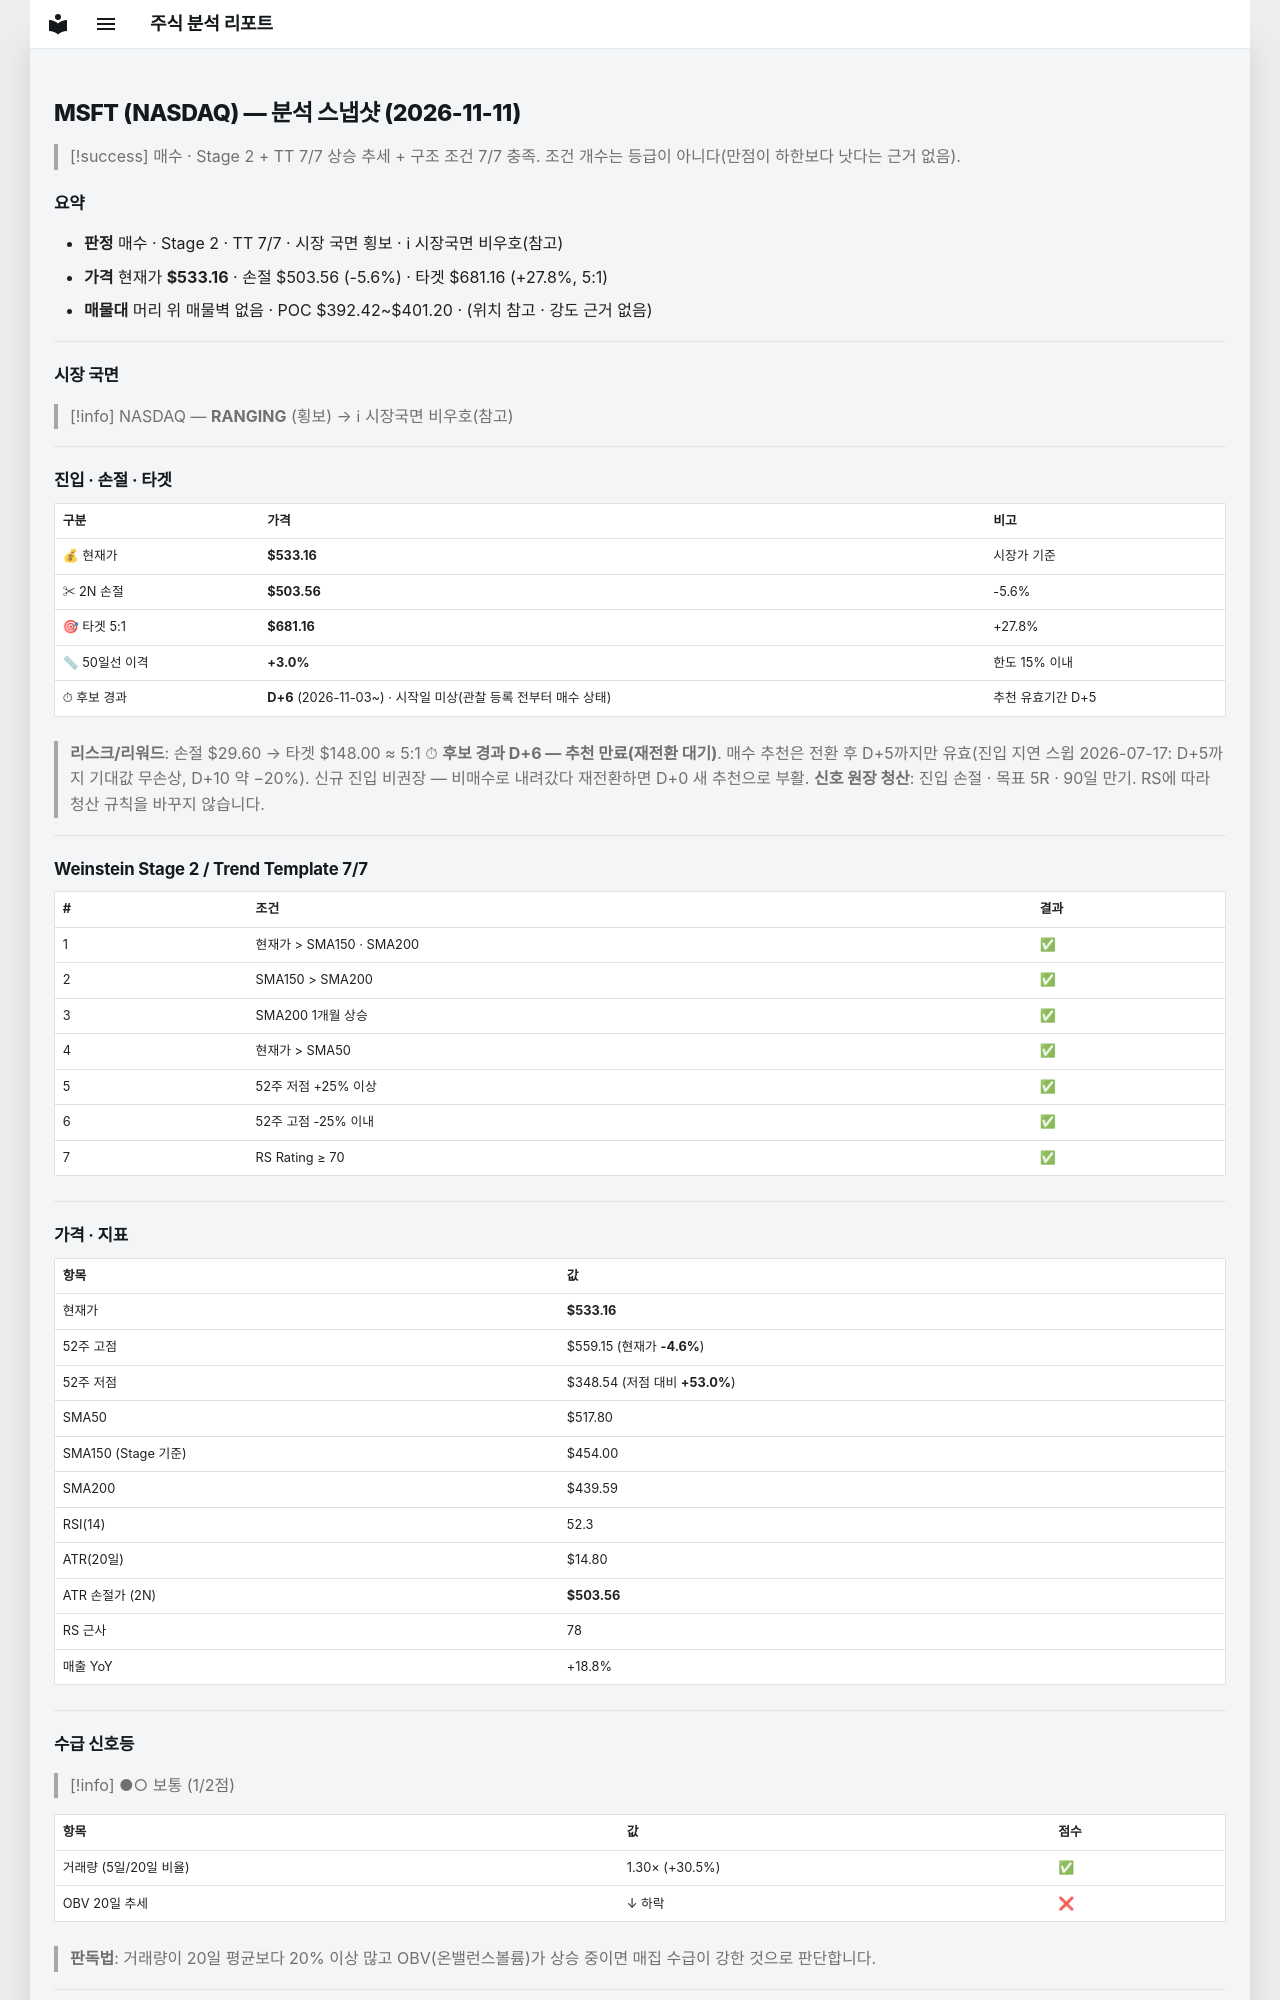

repository: soloandco/stock-reports · page: snapshots/MSFT-2026-11-11/index.html · generator: mkdocs

---
type: analysis-snapshot
title: MSFT 분석 스냅샷
ticker: MSFT
market: NASDAQ
created: 2026-11-11
updated: 2026-11-11
bar-date: 2026-11-10
verdict: 매수후보
real-rr: 0.54
sma50-gap-pct: 3.0
candidate-days: 6
candidate-since: 2026-11-03
candidate-start-unknown: true
weekly-position: 저항대아래
weekly-overhead-price: 549.20
weekly-overhead-pct: 3.0
stage: 2
trend-template-score: 7
tt-max: 7
ma-set: sma-50-150-200
price: 533.1599731445312
stop-price: 503.5592560572478
market-regime: RANGING
supply-demand-score: 1/2
supply-demand-label: 보통
status: tracking
tags:
  - stock-agent
  - watchlist
  - MSFT
  - analysis
related:
  - "[[analysis-template]]"
---

# MSFT (NASDAQ) — 분석 스냅샷 (2026-11-11)

> [!success] 매수 · Stage 2 + TT 7/7
> 상승 추세 + 구조 조건 7/7 충족. 조건 개수는 등급이 아니다(만점이 하한보다 낫다는 근거 없음).

## 요약

- **판정** 매수 · Stage 2 · TT 7/7 · 시장 국면 횡보 · ℹ 시장국면 비우호(참고)
- **가격** 현재가 **$533.16** · 손절 $503.56 (-5.6%) · 타겟 $681.16 (+27.8%, 5:1)
- **매물대** 머리 위 매물벽 없음 · POC $392.42~$401.20 · (위치 참고 · 강도 근거 없음)

---

## 시장 국면

> [!info] NASDAQ — **RANGING** (횡보) → ℹ 시장국면 비우호(참고)

---

## 진입 · 손절 · 타겟

| 구분 | 가격 | 비고 |
|------|------|------|
| 💰 현재가 | **$533.16** | 시장가 기준 |
| ✂ 2N 손절 | **$503.56** | -5.6% |
| 🎯 타겟 5:1 | **$681.16** | +27.8% |
| 📏 50일선 이격 | **+3.0%** | 한도 15% 이내 |
| ⏱ 후보 경과 | **D+6** (2026-11-03~) · 시작일 미상(관찰 등록 전부터 매수 상태) | 추천 유효기간 D+5 |

> **리스크/리워드**: 손절 $29.60 → 타겟 $148.00 ≈ 5:1
> ⏱ **후보 경과 D+6 — 추천 만료(재전환 대기)**. 매수 추천은 전환 후 D+5까지만 유효(진입 지연 스윕 2026-07-17: D+5까지 기대값 무손상, D+10 약 −20%). 신규 진입 비권장 — 비매수로 내려갔다 재전환하면 D+0 새 추천으로 부활.
> **신호 원장 청산**: 진입 손절 · 목표 5R · 90일 만기. RS에 따라 청산 규칙을 바꾸지 않습니다.

---

## Weinstein Stage 2 / Trend Template 7/7

| # | 조건 | 결과 |
|---|------|------|
| 1 | 현재가 > SMA150 · SMA200 | ✅ |
| 2 | SMA150 > SMA200 | ✅ |
| 3 | SMA200 1개월 상승 | ✅ |
| 4 | 현재가 > SMA50 | ✅ |
| 5 | 52주 저점 +25% 이상 | ✅ |
| 6 | 52주 고점 -25% 이내 | ✅ |
| 7 | RS Rating ≥ 70 | ✅ |

---

## 가격 · 지표

| 항목 | 값 |
|------|---|
| 현재가 | **$533.16** |
| 52주 고점 | $559.15 (현재가 **-4.6%**) |
| 52주 저점 | $348.54 (저점 대비 **+53.0%**) |
| SMA50 | $517.80 |
| SMA150 (Stage 기준) | $454.00 |
| SMA200 | $439.59 |
| RSI(14) | 52.3 |
| ATR(20일) | $14.80 |
| ATR 손절가 (2N) | **$503.56** |
| RS 근사 | 78 |
| 매출 YoY | +18.8% |

---
## 수급 신호등

> [!info] ●○ 보통 (1/2점)

| 항목 | 값 | 점수 |
|------|------|------|
| 거래량 (5일/20일 비율) | 1.30× (+30.5%) | ✅ |
| OBV 20일 추세 | ↓ 하락 | ❌ |

> **판독법**: 거래량이 20일 평균보다 20% 이상 많고 OBV(온밸런스볼륨)가 상승 중이면 매집 수급이 강한 것으로 판단합니다.

---
